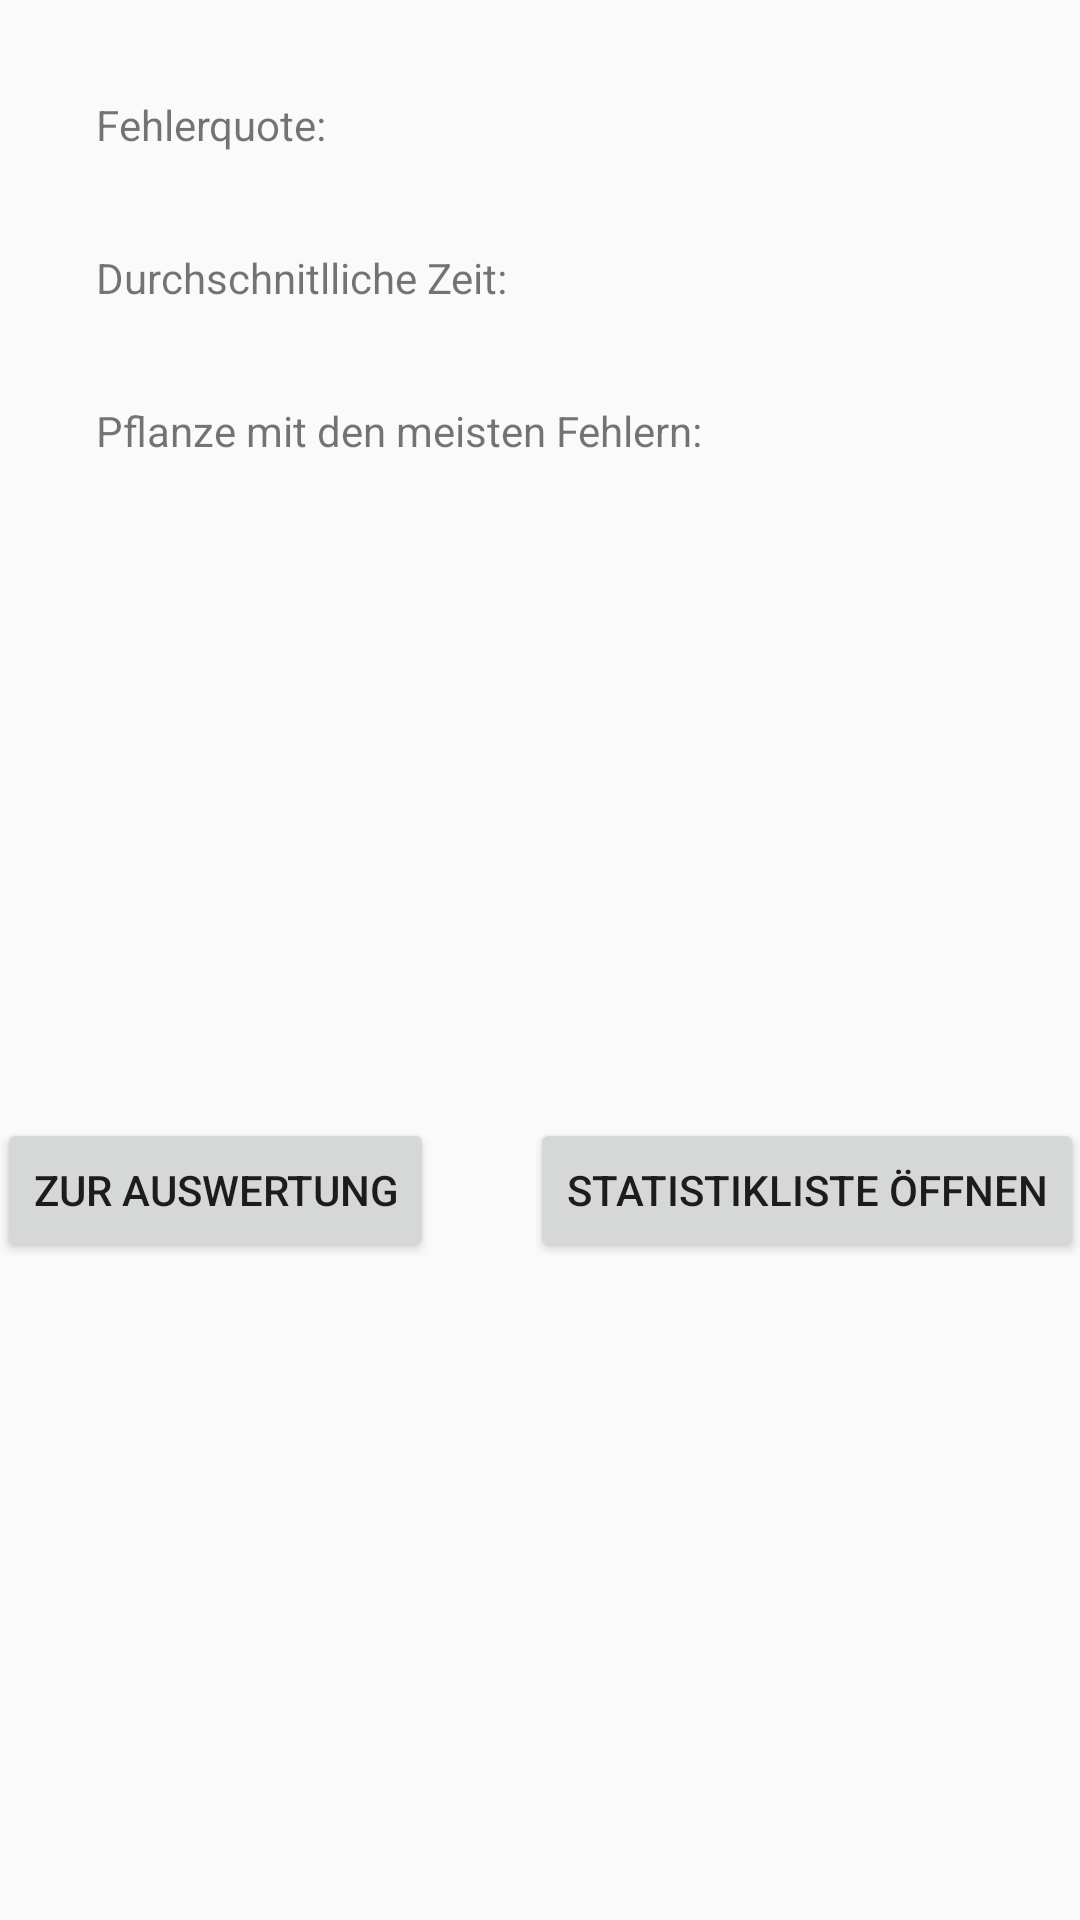

Here is an Android app screen rendered from its layout file. Give the layout XML and the strings, colors and styles it references.
<!-- AndroidManifest.xml: application theme AppTheme -->
<!-- res/layout/fragment_statistic.xml -->
<?xml version="1.0" encoding="utf-8"?>
<FrameLayout xmlns:android="http://schemas.android.com/apk/res/android"
    xmlns:app="http://schemas.android.com/apk/res-auto"
    xmlns:tools="http://schemas.android.com/tools"
    android:layout_width="match_parent"
    android:layout_height="match_parent"
    tools:context=".statistic">

    <androidx.constraintlayout.widget.ConstraintLayout
        android:layout_width="match_parent"
        android:layout_height="match_parent">

        <Button
            android:id="@+id/statisticToEvaluation_btn"
            android:layout_width="wrap_content"
            android:layout_height="wrap_content"
            android:layout_marginStart="32dp"
            android:layout_marginTop="32dp"
            android:layout_marginBottom="32dp"
            android:text="@string/evaluation"
            app:layout_constraintBottom_toBottomOf="parent"
            app:layout_constraintEnd_toStartOf="@+id/btn_TatisticToStatisticlist"
            app:layout_constraintStart_toStartOf="parent"
            app:layout_constraintTop_toBottomOf="@+id/fewestErrors_lbl" />

        <TextView
            android:id="@+id/errorRate_lbl"
            android:layout_width="wrap_content"
            android:layout_height="wrap_content"
            android:layout_marginStart="32dp"
            android:layout_marginTop="32dp"
            android:text="@string/errorRate"
            app:layout_constraintStart_toStartOf="parent"
            app:layout_constraintTop_toTopOf="parent" />

        <TextView
            android:id="@+id/averageTime_lbl"
            android:layout_width="wrap_content"
            android:layout_height="wrap_content"
            android:layout_marginStart="32dp"
            android:layout_marginTop="32dp"
            android:text="@string/averageTime"
            app:layout_constraintStart_toStartOf="parent"
            app:layout_constraintTop_toBottomOf="@+id/errorRate_lbl" />

        <TextView
            android:id="@+id/fewestErrors_lbl"
            android:layout_width="wrap_content"
            android:layout_height="wrap_content"
            android:layout_marginStart="32dp"
            android:layout_marginTop="32dp"
            android:text="@string/mostErrors"
            app:layout_constraintStart_toStartOf="parent"
            app:layout_constraintTop_toBottomOf="@+id/averageTime_lbl" />

        <TextView
            android:id="@+id/errorRateText_lbl"
            android:layout_width="wrap_content"
            android:layout_height="19dp"
            app:layout_constraintBottom_toBottomOf="@+id/errorRate_lbl"
            app:layout_constraintStart_toStartOf="@+id/timeText_lbl"
            app:layout_constraintTop_toTopOf="@+id/errorRate_lbl" />

        <TextView
            android:id="@+id/timeText_lbl"
            android:layout_width="wrap_content"
            android:layout_height="wrap_content"
            app:layout_constraintBottom_toBottomOf="@+id/averageTime_lbl"
            app:layout_constraintStart_toStartOf="@+id/plantText_lbl"
            app:layout_constraintTop_toTopOf="@+id/averageTime_lbl" />

        <TextView
            android:id="@+id/plantText_lbl"
            android:layout_width="wrap_content"
            android:layout_height="wrap_content"
            android:layout_marginStart="32dp"
            app:layout_constraintBottom_toBottomOf="@+id/fewestErrors_lbl"
            app:layout_constraintStart_toEndOf="@+id/fewestErrors_lbl"
            app:layout_constraintTop_toTopOf="@+id/fewestErrors_lbl" />

        <Button
            android:id="@+id/btn_TatisticToStatisticlist"
            android:layout_width="wrap_content"
            android:layout_height="wrap_content"
            android:layout_marginStart="32dp"
            android:layout_marginEnd="32dp"
            android:text="@string/backToStatisticList"
            app:layout_constraintBottom_toBottomOf="@+id/statisticToEvaluation_btn"
            app:layout_constraintEnd_toEndOf="parent"
            app:layout_constraintStart_toEndOf="@+id/statisticToEvaluation_btn"
            app:layout_constraintTop_toTopOf="@+id/statisticToEvaluation_btn" />
    </androidx.constraintlayout.widget.ConstraintLayout>

</FrameLayout>
<!-- resources referenced by this layout -->
<resources>
  <string name="averageTime">Durchschnitlliche Zeit:</string>
  <string name="backToStatisticList">Statistikliste öffnen</string>
  <string name="errorRate">Fehlerquote:</string>
  <string name="evaluation">Zur Auswertung</string>
  <string name="mostErrors">Pflanze mit den meisten Fehlern:</string>
  <style name="AppTheme" parent="Theme.AppCompat.Light.DarkActionBar">
          
          <item name="colorPrimary">@color/colorPrimary</item>
          <item name="colorPrimaryDark">@color/colorPrimaryDark</item>
          <item name="colorAccent">@color/colorAccent</item>
      </style>
  <color name="colorPrimary">#6200EE</color>
  <color name="colorPrimaryDark">#3700B3</color>
  <color name="colorAccent">#03DAC5</color>
</resources>
